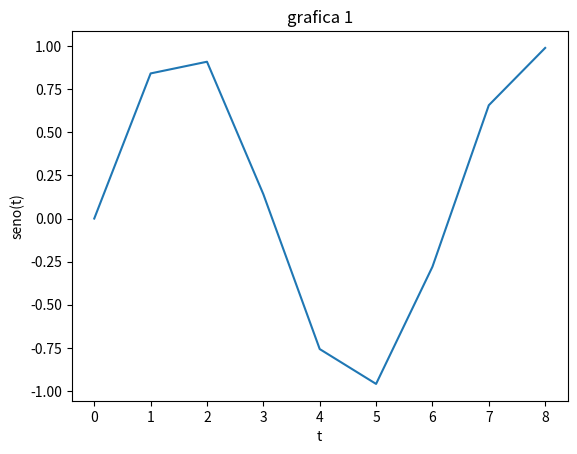

Here is the Python script that generated this plot:
import matplotlib.pyplot as plt
import math

def fun(x):     #funcion seno
    return math.sin(x)

x = [n for n in range(9)] #seno de solo los enteros
y = [fun(n) for n in range(9)]

plt.plot(x,y)
plt.xlabel('t')
plt.ylabel('seno(t)')

plt.title('grafica 1')

plt.show()